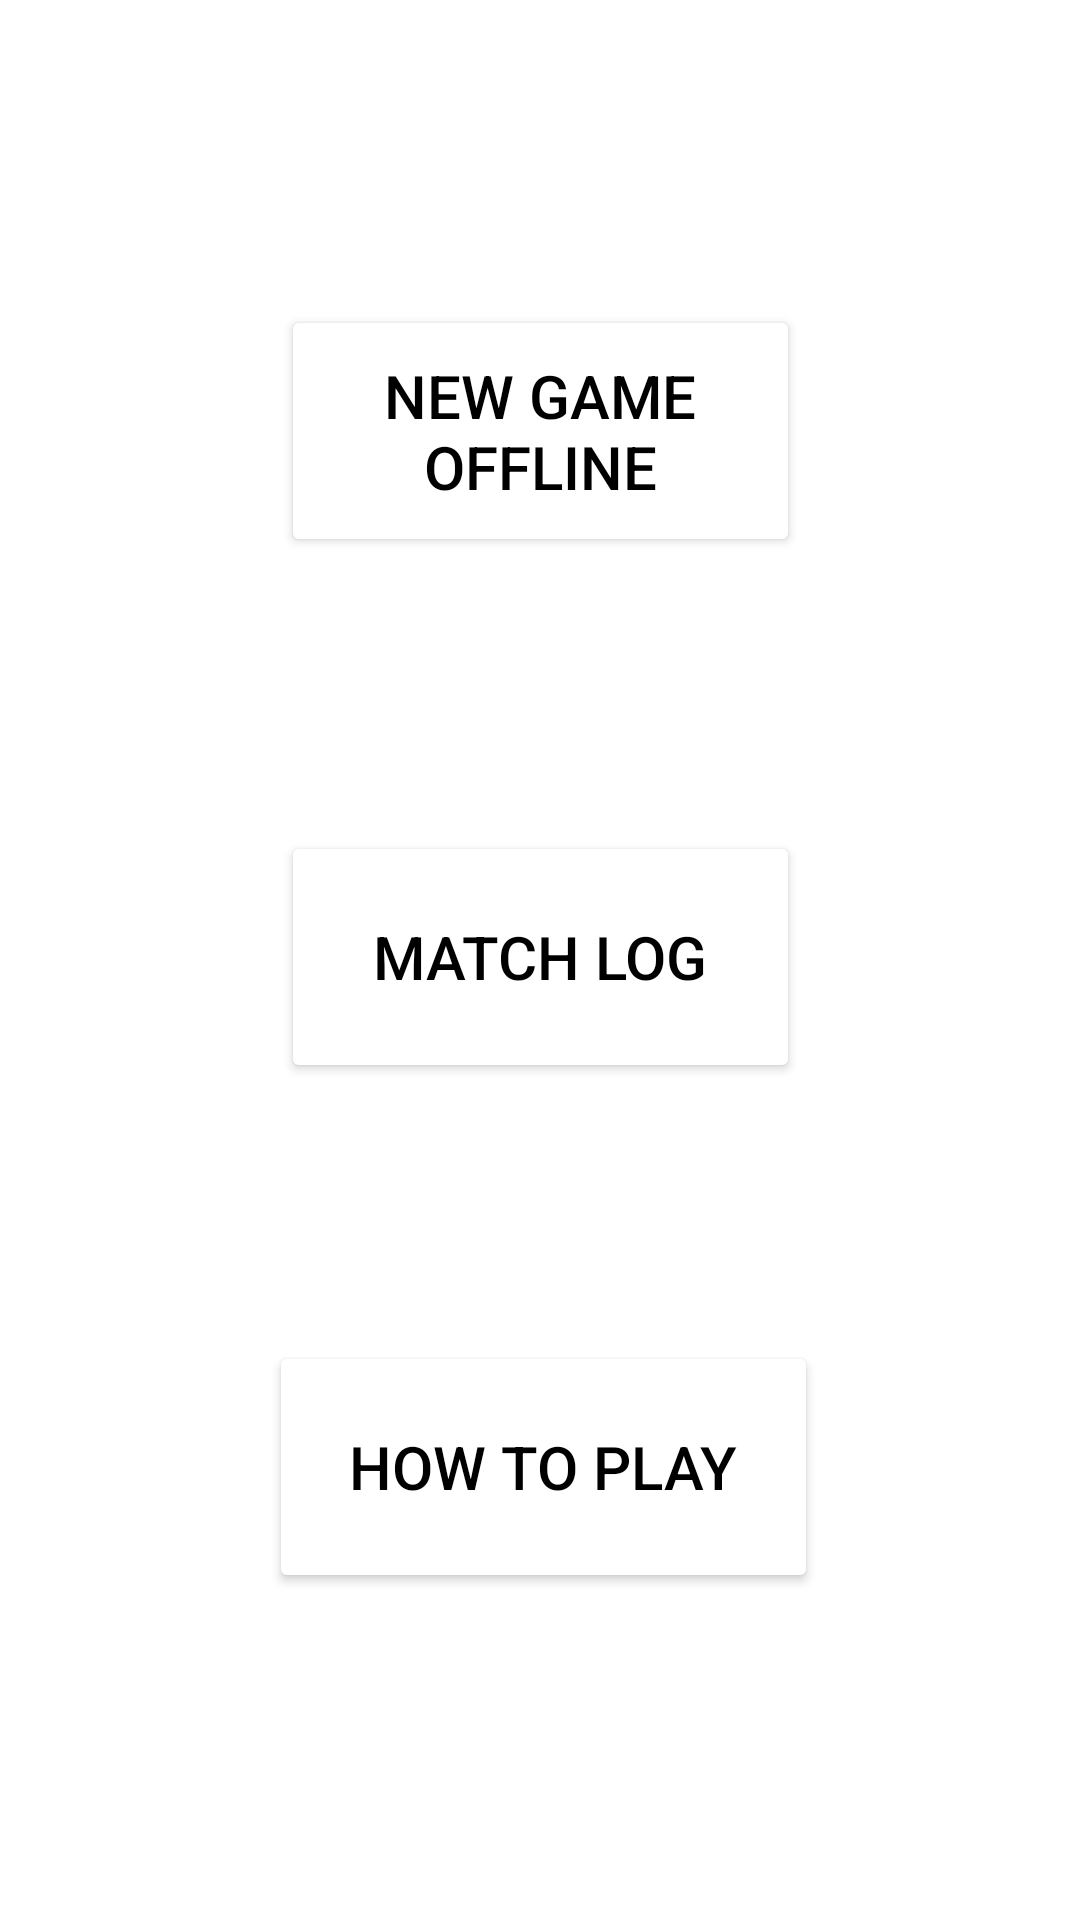

Layout XML and referenced resources for this Android screen:
<!-- AndroidManifest.xml: application theme Theme.Backgammon -->
<!-- res/layout/activity_main.xml -->
<?xml version="1.0" encoding="utf-8"?>
<androidx.constraintlayout.widget.ConstraintLayout xmlns:android="http://schemas.android.com/apk/res/android"
    xmlns:app="http://schemas.android.com/apk/res-auto"
    xmlns:tools="http://schemas.android.com/tools"
    android:layout_width="match_parent"
    android:layout_height="match_parent"
    tools:context=".MainActivity">

    <Button
        android:id="@+id/button1"
        android:layout_width="173dp"
        android:layout_height="84dp"
        android:backgroundTint="@color/white"
        android:onClick="onClick1"
        android:text="New Game Offline"
        android:textColor="@color/black"
        android:textSize="20dp"
        app:layout_constraintBottom_toBottomOf="parent"
        app:layout_constraintEnd_toEndOf="parent"
        app:layout_constraintStart_toStartOf="parent"
        app:layout_constraintTop_toTopOf="parent"
        app:layout_constraintVertical_bias="0.183" />


    <Button
        android:id="@+id/button3"
        android:layout_width="173dp"
        android:layout_height="84dp"
        android:backgroundTint="@color/white"
        android:onClick="matchLogShow"
        android:text="Match Log"
        android:textColor="@color/black"
        android:textSize="20dp"
        app:layout_constraintBottom_toBottomOf="parent"
        app:layout_constraintEnd_toEndOf="parent"
        app:layout_constraintStart_toStartOf="parent"
        app:layout_constraintTop_toTopOf="parent"
        app:layout_constraintVertical_bias="0.498" />

    <Button
        android:id="@+id/rules"
        android:layout_width="183dp"
        android:layout_height="84dp"
        android:backgroundTint="@color/white"
        android:onClick="ShowRules"
        android:text="How to play"
        android:textColor="@color/black"
        android:textSize="20dp"
        app:layout_constraintBottom_toBottomOf="parent"
        app:layout_constraintEnd_toEndOf="parent"
        app:layout_constraintHorizontal_bias="0.507"
        app:layout_constraintStart_toStartOf="parent"
        app:layout_constraintTop_toTopOf="parent"
        app:layout_constraintVertical_bias="0.804" />


</androidx.constraintlayout.widget.ConstraintLayout>
<!-- resources referenced by this layout -->
<resources>
  <style name="Theme.Backgammon" parent="Theme.MaterialComponents.DayNight.DarkActionBar">
          
          <item name="colorPrimary">@color/purple_500</item>
          <item name="colorPrimaryVariant">@color/purple_700</item>
          <item name="colorOnPrimary">@color/white</item>
          
          <item name="colorSecondary">@color/teal_200</item>
          <item name="colorSecondaryVariant">@color/teal_700</item>
          <item name="colorOnSecondary">@color/black</item>
          
          <item name="android:statusBarColor" tools:targetApi="l">?attr/colorPrimaryVariant</item>
          
      </style>
  <!-- not gathered from this repository: default colours our renderer supplied (Android Studio template values) -->
  <color name="purple_500">#FF6200EE</color>
  <color name="purple_700">#FF3700B3</color>
  <color name="teal_200">#FF03DAC5</color>
  <color name="teal_700">#FF018786</color>
  <color name="black">#FF000000</color>
  <color name="white">#FFFFFFFF</color>
</resources>
